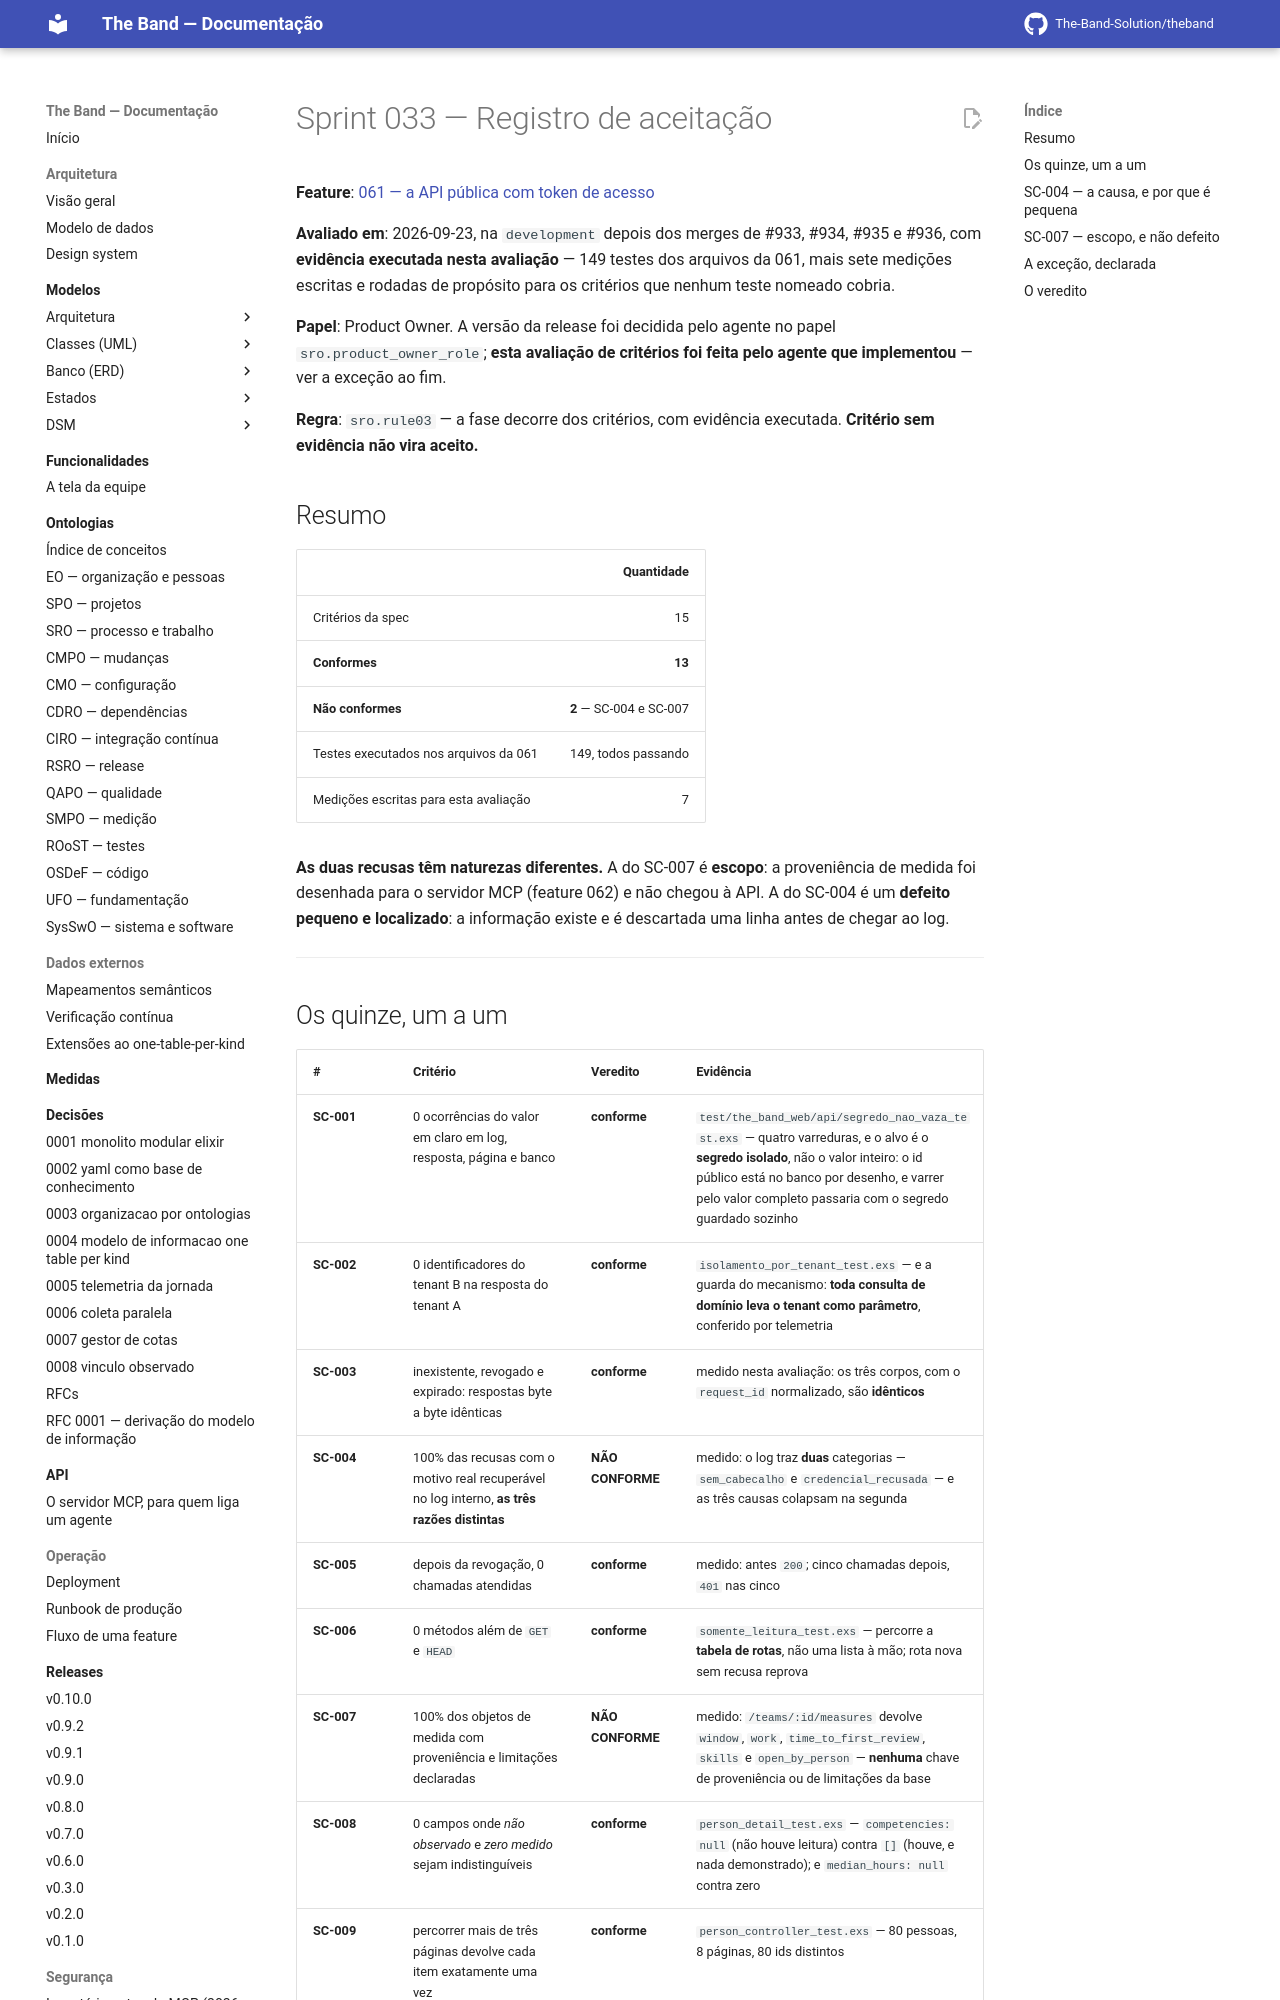

repository: The-Band-Solution/theband · page: developers/sprints/033-a-api-publica/aceitacao/index.html · generator: mkdocs

# Sprint 033 — Registro de aceitação

**Feature**: [061 — a API pública com token de acesso](../../../specs/061-api-publica/spec.md)

**Avaliado em**: 2026-09-23, na `development` depois dos merges de #933, #934, #935 e #936,
com **evidência executada nesta avaliação** — 149 testes dos arquivos da 061, mais sete
medições escritas e rodadas de propósito para os critérios que nenhum teste nomeado cobria.

**Papel**: Product Owner. A versão da release foi decidida pelo agente no papel
`sro.product_owner_role`; **esta avaliação de critérios foi feita pelo agente que
implementou** — ver a exceção ao fim.

**Regra**: `sro.rule03` — a fase decorre dos critérios, com evidência executada. **Critério
sem evidência não vira aceito.**

## Resumo

| | Quantidade |
|---|---:|
| Critérios da spec | 15 |
| **Conformes** | **13** |
| **Não conformes** | **2** — SC-004 e SC-007 |
| Testes executados nos arquivos da 061 | 149, todos passando |
| Medições escritas para esta avaliação | 7 |

**As duas recusas têm naturezas diferentes.** A do SC-007 é **escopo**: a proveniência de
medida foi desenhada para o servidor MCP (feature 062) e não chegou à API. A do SC-004 é um
**defeito pequeno e localizado**: a informação existe e é descartada uma linha antes de
chegar ao log.

---
